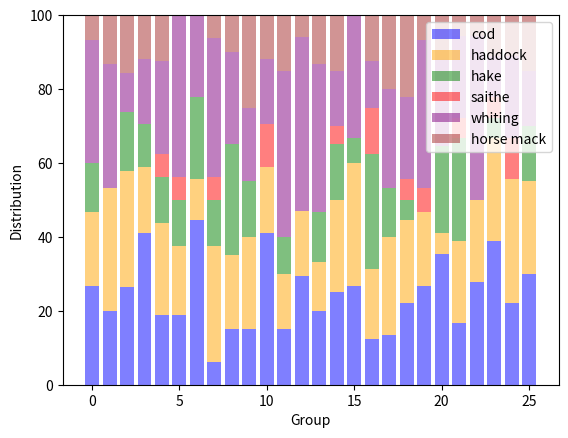
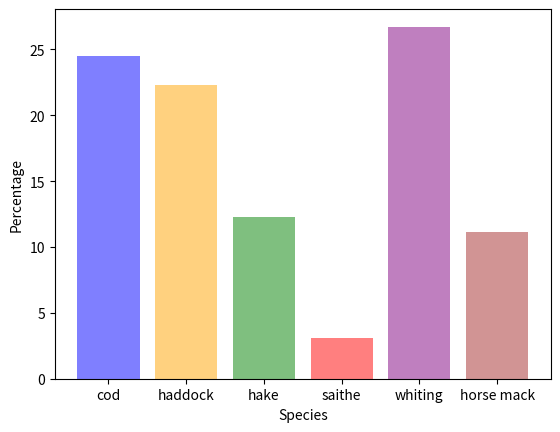
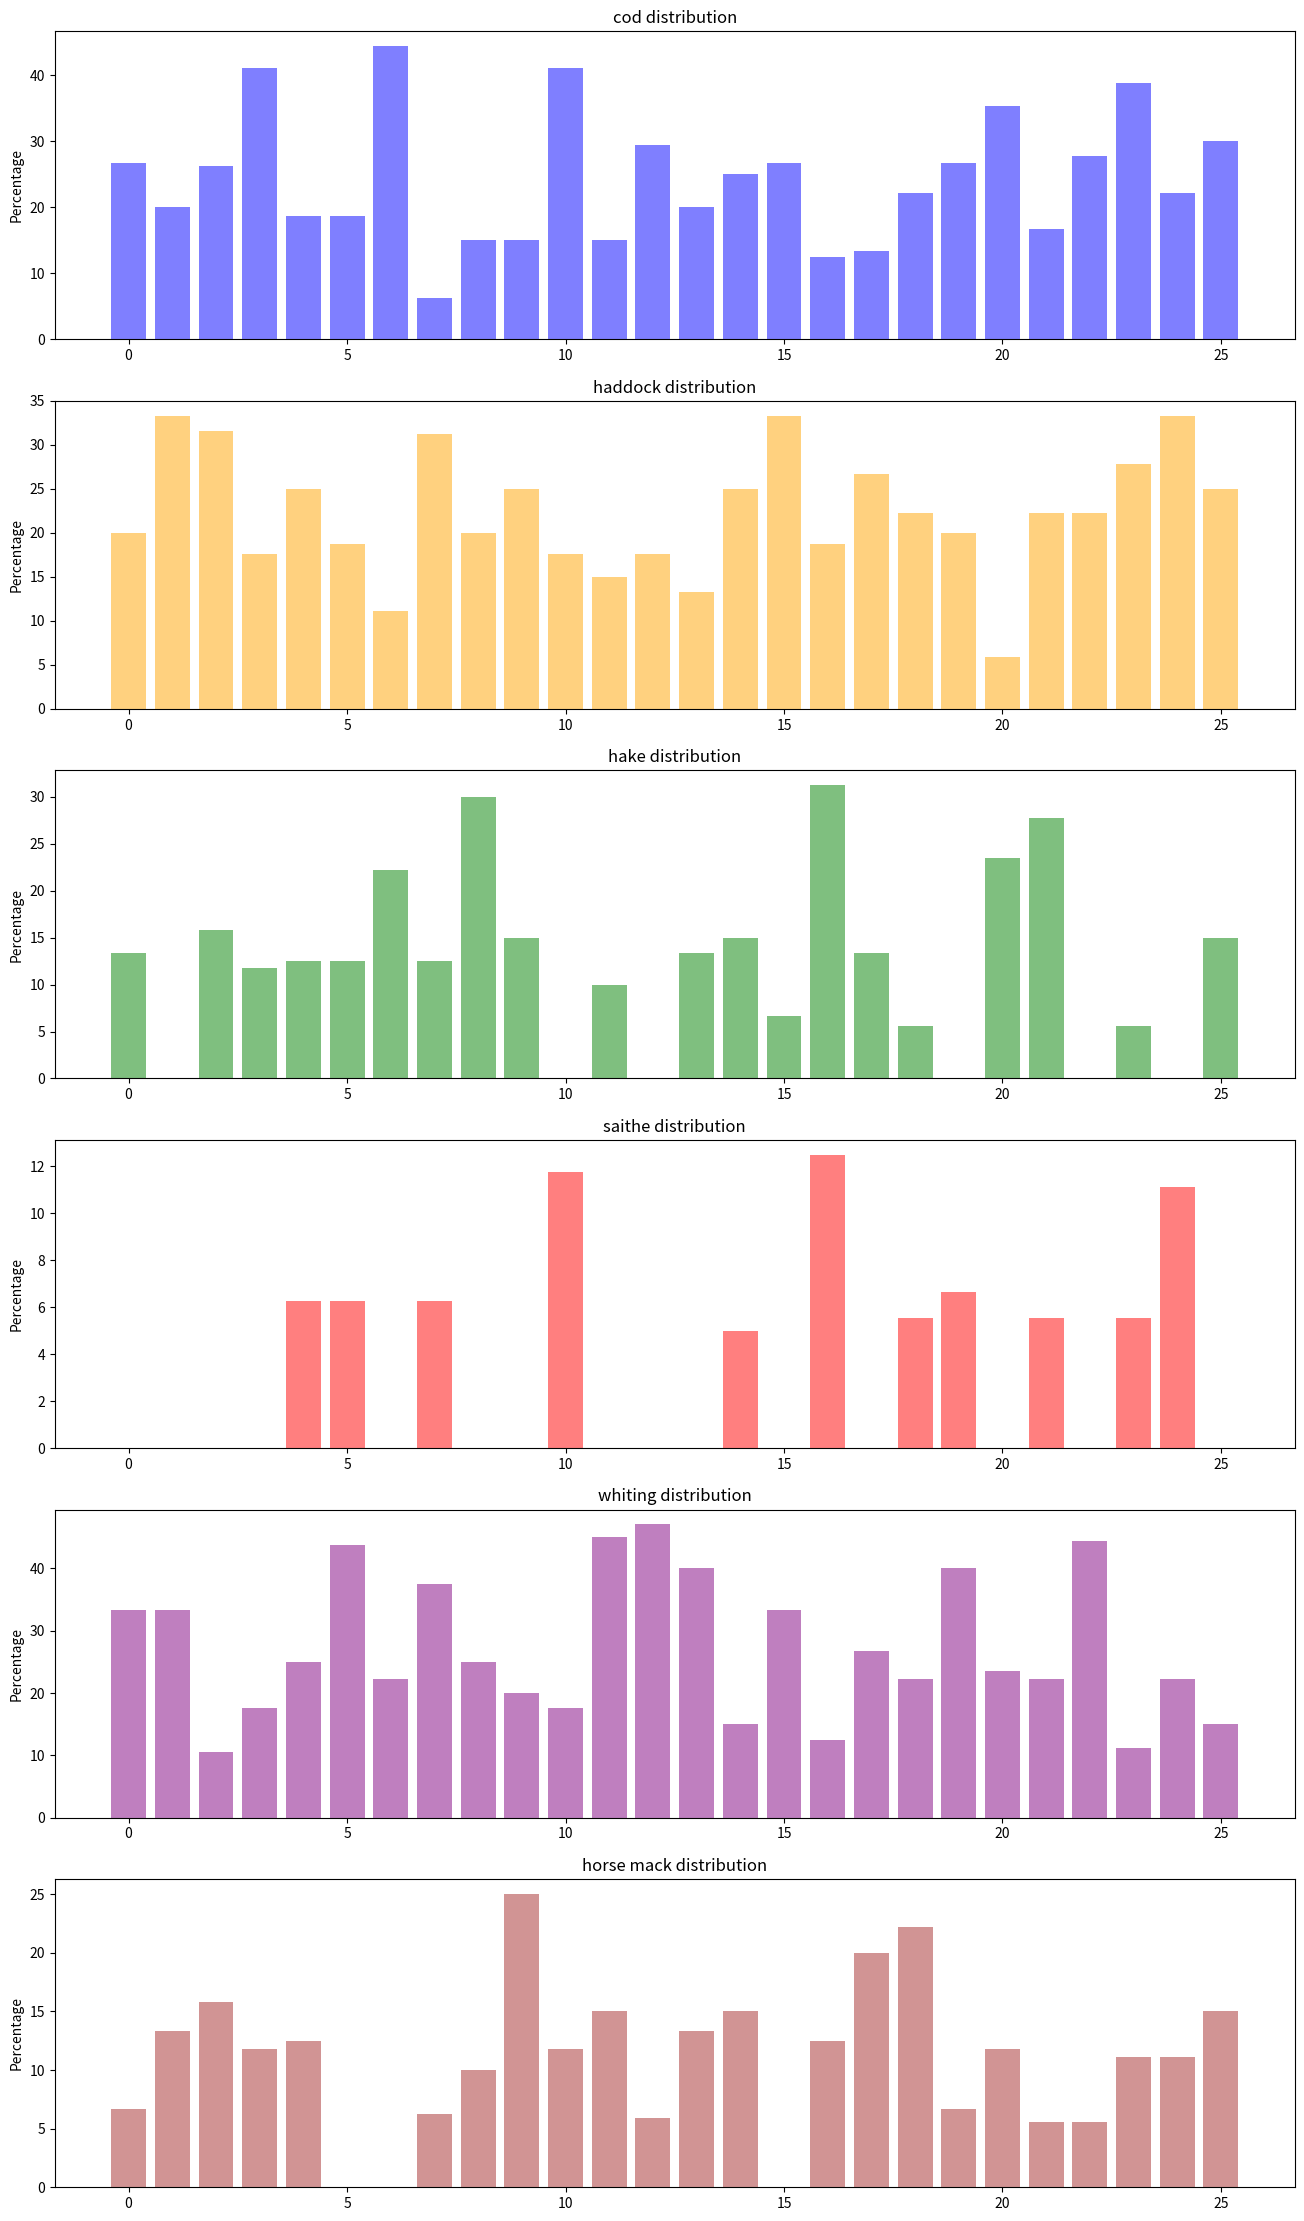
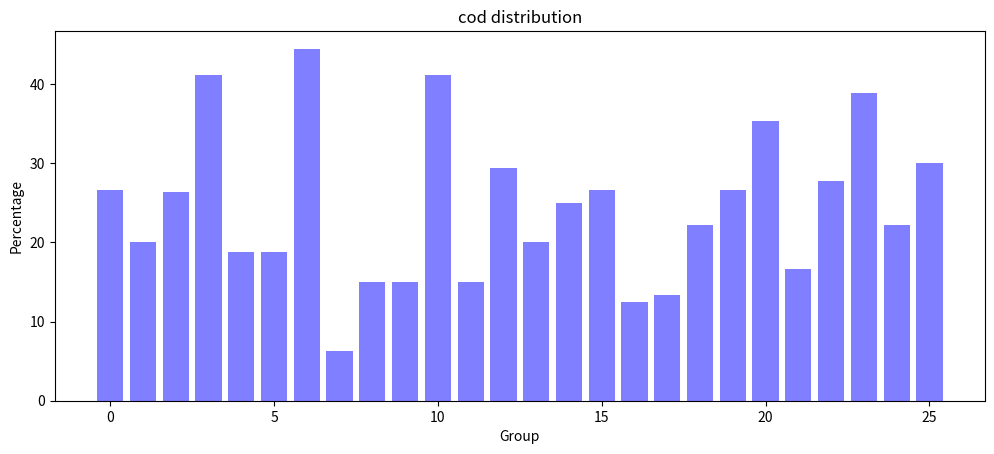
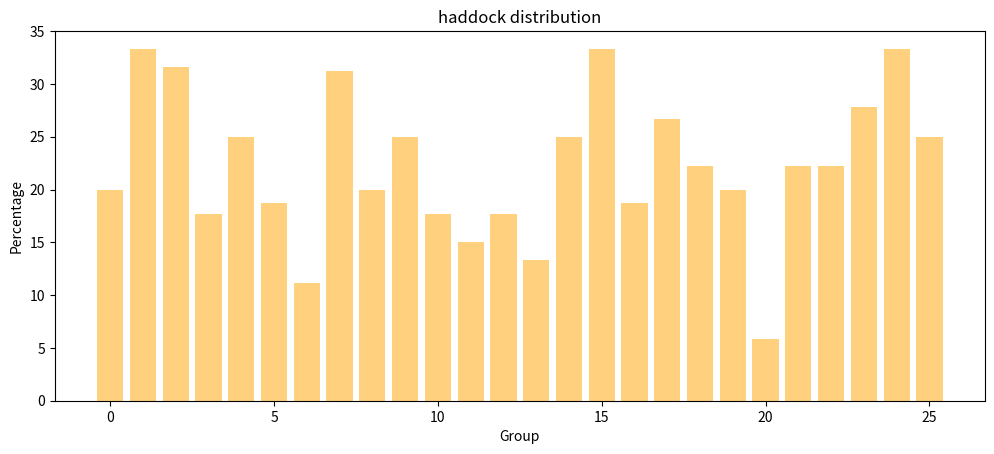
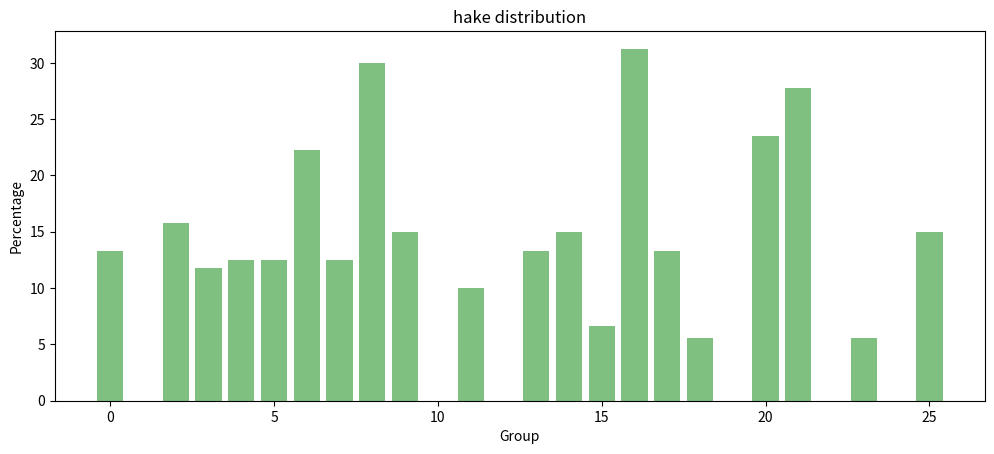
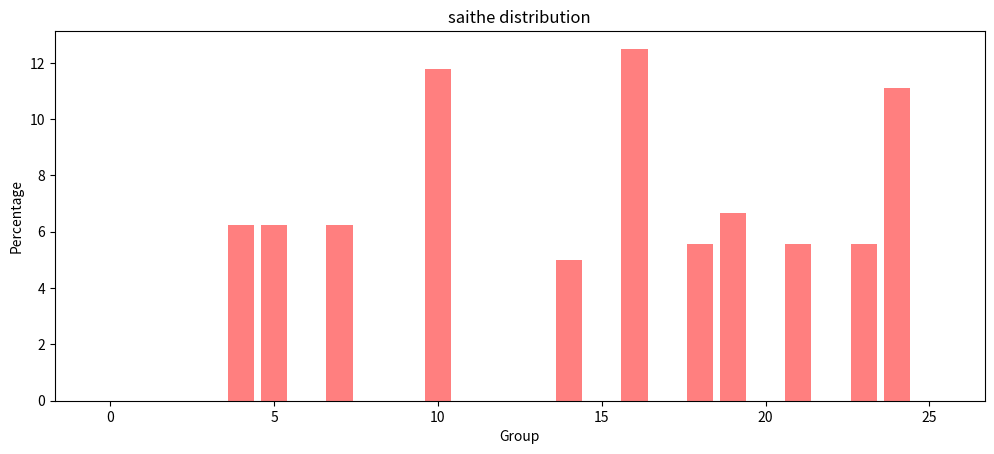
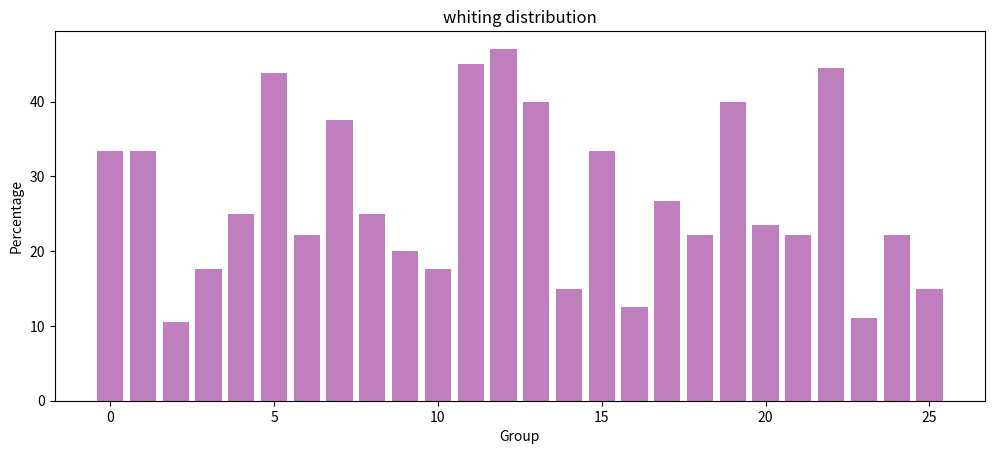
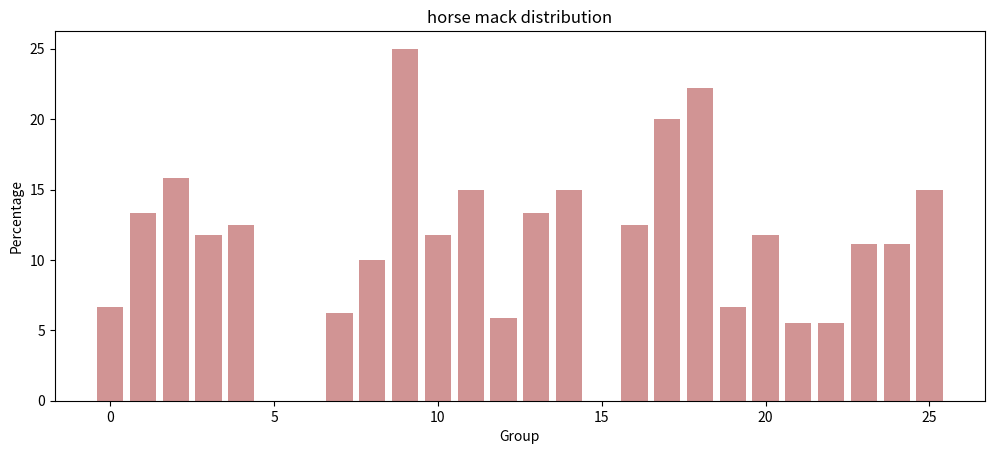

Source code (Python) for these figures, in order:
import random as rnd
import matplotlib.pyplot as plt
import numpy as np
from collections import Counter

FISH_CATALOG = {
    "cod": 110,
    "haddock": 100,
    "hake": 55,
    "saithe": 14,
    "whiting": 120,
    "horse mack": 50
}

COLORS = ['blue', 'orange', 'green', 'red', 'purple', 'brown', 'yellow', 'cyan', 'silver']
BAR_COLORS = COLORS[:len(list(FISH_CATALOG.keys()))]

GROUP_MIN = 15
GROUP_MAX = 20

class GroupGenerator():
    def __init__(self):
        self.available_fish = self.get_all_fish()
        self.used_fish = []
        self.groups = []

    def draw_global_distribution(self):
        species = FISH_CATALOG.keys()
        #x_pos = np.arange(len(species))
        sizes =np.asarray(list(FISH_CATALOG.values()))
        sizes = sizes/sizes.sum(axis=0) * 100
        
        fig, ax = plt.subplots()
        ax.set_xlabel("Species")
        ax.set_ylabel("Percentage")
        ax.bar(species, sizes, align='center', alpha=0.5, color = BAR_COLORS)
        plt.savefig("global_distribution.png")
    
    def draw_distribution_across_groups(self, species, color):
        fig, ax = plt.subplots()
        sizes = []
        for group in self.groups:
            number_of_instances = group.count(species)
            sizes.append(number_of_instances/len(group)*100)

        fig, ax = plt.subplots()
        fig.set_figwidth(12)
        ax.bar(np.arange(len(self.groups)), sizes, align='center', alpha = 0.5, color = color)
        ax.set_title(species + ' distribution')
        ax.set_xlabel("Group")
        #ax.set_xticks(np.arange(len(self.groups)))
        ax.set_ylabel("Percentage")
        plt.savefig(species + ".png") 

    def draw_distribution_across_groups_one_figure(self):
        fig, axs = plt.subplots(len(list(FISH_CATALOG.keys())))
        fig.set_figheight(28)
        fig.set_figwidth(16)

        for species in FISH_CATALOG.keys():
            sizes = []
            for group in self.groups:
                number_of_instances = group.count(species)
                sizes.append(number_of_instances/len(group)*100)
            ax_idx = list(FISH_CATALOG.keys()).index(species)
            ax_color = COLORS[list(FISH_CATALOG.keys()).index(species)]
            axs[ax_idx].bar(np.arange(len(self.groups)), sizes, align='center', alpha = 0.5, label = species, color = ax_color)
            axs[ax_idx].set_title(species + ' distribution')
            #axs[ax_idx].set_xlabel("Group")
            axs[ax_idx].set_ylabel("Percentage")
        #fig.legend(loc = "upper left")
        plt.savefig("distribution_across_groups.png")
        
    def draw_group_distribution(self, group):
        species = FISH_CATALOG.keys()
        sizes = []
        for fish in species:
            number_of_instances = group.count(fish)
            sizes.append(number_of_instances/len(group)*100)
        bar_labels = species
        bar_colors = COLORS[:len(species)]
        
        fig, ax = plt.subplots()
        ax.bar(species, sizes, align='center', alpha = 0.5, label = bar_labels, color = bar_colors)
        plt.savefig("group.png")

    def draw_group_distributions(self):
        #group_distributions = []
        fig, ax = plt.subplots()
        ax.set_xlabel("Group")
        ax.set_ylabel("Distribution")
        for group in self.groups:
            #group_distribution = []
            distribution_sum = 0
            for species in FISH_CATALOG.keys():
                number_of_instances = group.count(species)
                size = number_of_instances/len(group)*100
                ax_color = COLORS[list(FISH_CATALOG.keys()).index(species)]
                ax.bar(self.groups.index(group), size, bottom=distribution_sum, align="center", alpha=0.5, label = species, color = ax_color)
                distribution_sum += size
        ax.legend(list(FISH_CATALOG.keys()), loc='upper right')
        plt.savefig("group_distributions.png")
      
    def get_all_fish(self):
        all_fish = []
        for species in FISH_CATALOG.keys():
            for i in range(FISH_CATALOG[species]):
                all_fish.append(species)
        rnd.shuffle(all_fish)
        return all_fish

    def get_group(self):
        group = []
        number_of_fish = rnd.randint(GROUP_MIN, GROUP_MAX)
        
        if number_of_fish > len(self.available_fish):
            number_of_fish = len(self.available_fish)
            for i in range(number_of_fish):
                rnd_fish = rnd.choice(self.available_fish)
                rnd.choice(self.groups).append(rnd_fish)
                self.available_fish.remove(rnd_fish)
                self.used_fish.append(rnd_fish)

        else:
            for i in range(number_of_fish):
                rnd_fish = rnd.choice(self.available_fish)
                group.append(rnd_fish)
                self.available_fish.remove(rnd_fish)
                self.used_fish.append(rnd_fish)
            self.groups.append(group)


if __name__=="__main__":
    generator = GroupGenerator()

    while len(generator.available_fish):
        generator.get_group()

    print("Number of groups", len(generator.groups))
    for group in generator.groups: 
        group.sort()
        print("Group No.", generator.groups.index(group), "Number of fish", len(group), group)
    print("===========================")
    
    #generator.draw_group_distribution(generator.groups[2])
    generator.draw_group_distributions()

    generator.draw_global_distribution()
    generator.draw_distribution_across_groups_one_figure()
    for species in FISH_CATALOG.keys():
        color_idx = list(FISH_CATALOG.keys()).index(species)
        generator.draw_distribution_across_groups(species, COLORS[color_idx])